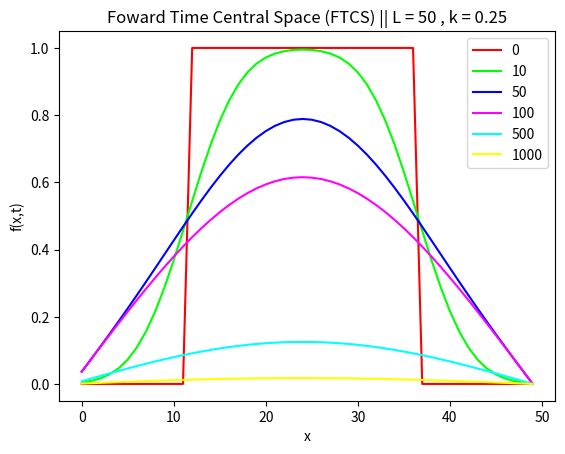

Recreate this plot in Python.
import matplotlib.pyplot as plt

L = 50
k = 0.25
TMAX = [0, 10, 50, 100, 500, 1000]

x = [i for i in range(L)]

for cor, tmax in enumerate(TMAX):

    CORES = ('red', 'lime', 'blue',
             'magenta', 'cyan', 'yellow',
             'black', 'orchid', 'gold', 'crimson')

    f = [0 for _ in range(L)]
    g = [0 for _ in range(L)]

    m1 = L//4
    m2 = 3*L//4

    f[m1:m2] = [1 for _ in range(len(f[m1:m2]))]

    tempo = 0
    while tempo < tmax:
        g[0] = f[0] + k * (f[L - 1] - 2.0 * f[0] + f[1])
        g[L - 1] = f[L - 1] + k * (f[L - 2] - 2.0 * f[L - 1] + f[0])

        for i in range(1, L-1):
            g[i] = f[i] + k * (f[i - 1] - 2.0 * f[i] + f[i + 1])

        for i in range(0, L-1):
            f[i] = g[i]

        tempo += 0.25

    plt.plot(x, f, color=CORES[cor], label=tmax)
plt.title(f'Foward Time Central Space (FTCS) || L = {L} , k = {k}')
plt.xlabel('x')
plt.ylabel('f(x,t)')
plt.legend()
plt.show()